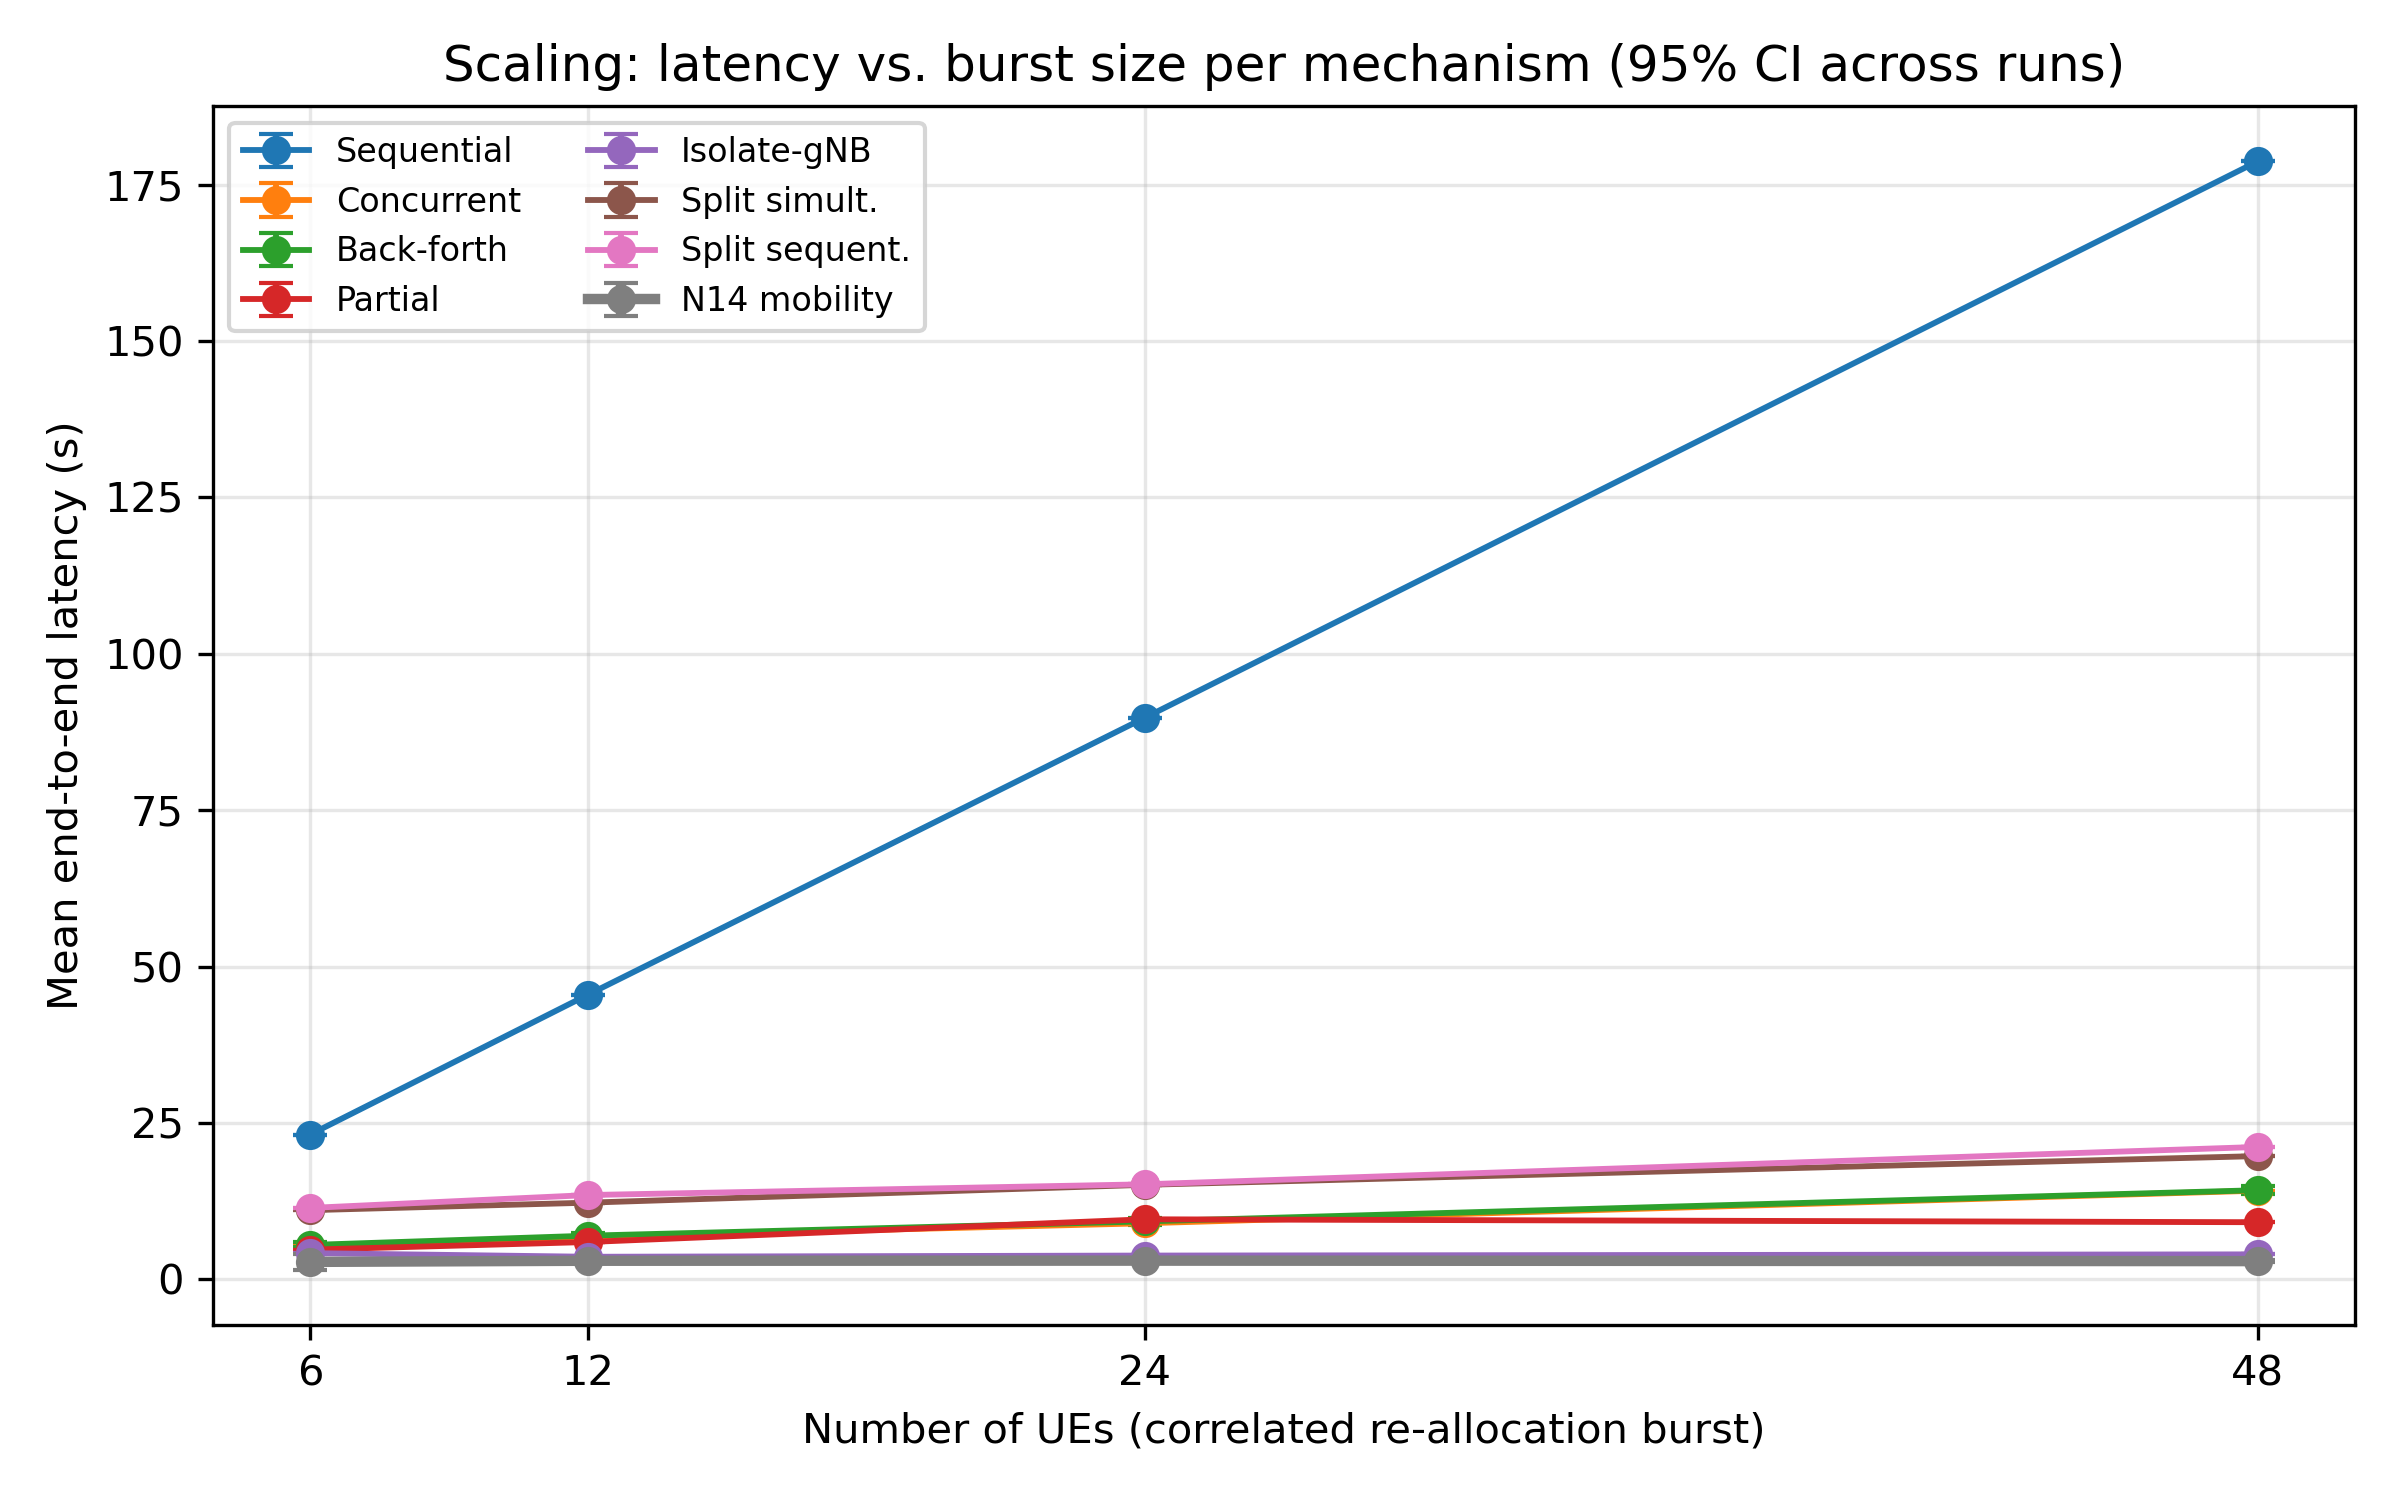

The table this chart was drawn from, first rows:
mode, ues, n_runs, mean_s, ci95_s
sequential, 6, 1, 23.15, 0.000
sequential, 12, 1, 45.54, 0.000
sequential, 24, 1, 89.78, 0.000
sequential, 48, 1, 178.7, 0.000
concurrent, 6, 1, 5.317, 0.000
concurrent, 12, 1, 6.790, 0.000
concurrent, 24, 1, 8.975, 0.000
concurrent, 48, 1, 14.18, 0.000
backforth, 6, 4, 5.505, 0.397
backforth, 12, 4, 6.993, 0.472
backforth, 24, 4, 9.275, 0.518
backforth, 48, 4, 14.26, 0.649
partial, 6, 1, 4.758, 0.000
partial, 12, 1, 5.979, 0.000
partial, 24, 1, 9.610, 0.000
partial, 48, 1, 9.143, 0.000
isolate-gnb, 6, 1, 4.201, 0.000
isolate-gnb, 12, 1, 3.620, 0.000
isolate-gnb, 24, 1, 3.812, 0.000
isolate-gnb, 48, 1, 4.003, 0.000
split-gnb-simultaneous, 6, 1, 11.07, 0.000
split-gnb-simultaneous, 12, 1, 12.27, 0.000
split-gnb-simultaneous, 24, 1, 15.12, 0.000
split-gnb-simultaneous, 48, 1, 19.71, 0.000
split-gnb-sequential, 6, 1, 11.43, 0.000
split-gnb-sequential, 12, 1, 13.49, 0.000
split-gnb-sequential, 24, 1, 15.2, 0.000
split-gnb-sequential, 48, 1, 21.17, 0.000
n14-mobility, 6, 3, 2.803, 1.258
n14-mobility, 12, 3, 2.982, 0.266
n14-mobility, 24, 6, 3.001, 0.152
n14-mobility, 48, 6, 2.925, 0.136
